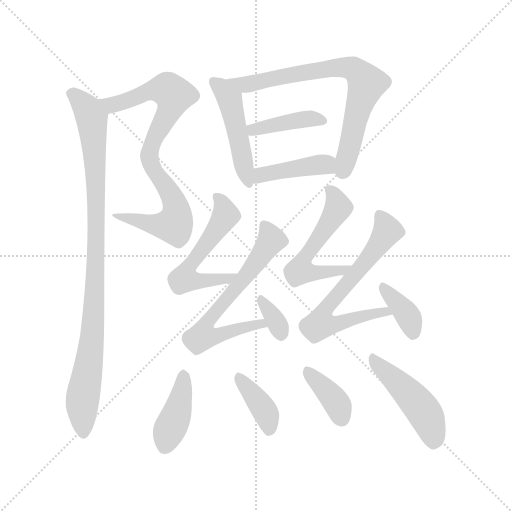
t = 0.00 s
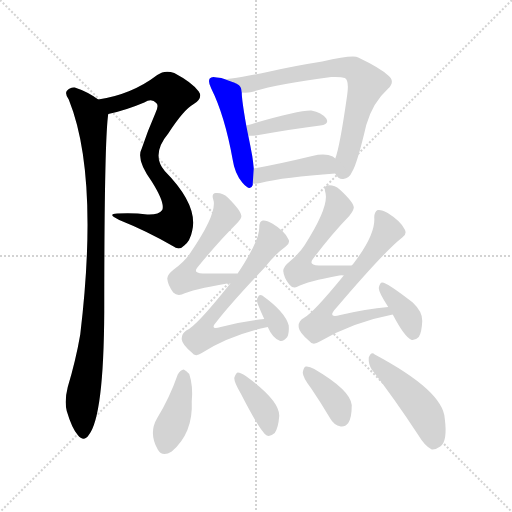
t = 2.18 s
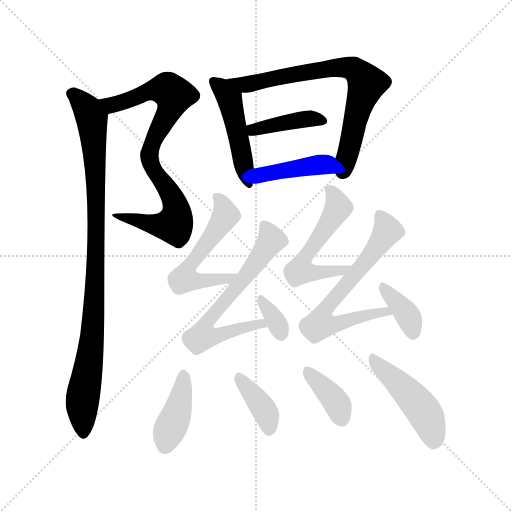
t = 4.36 s
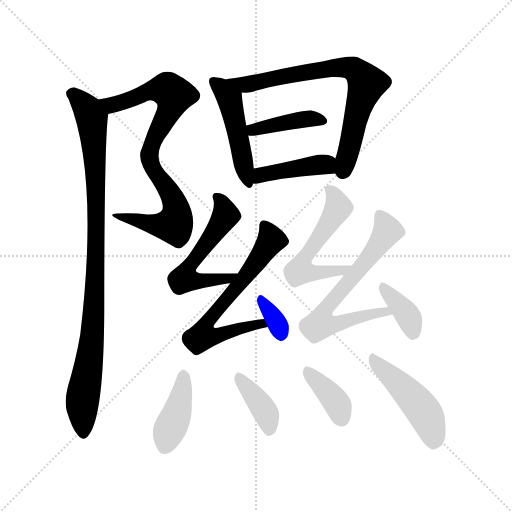
t = 6.54 s
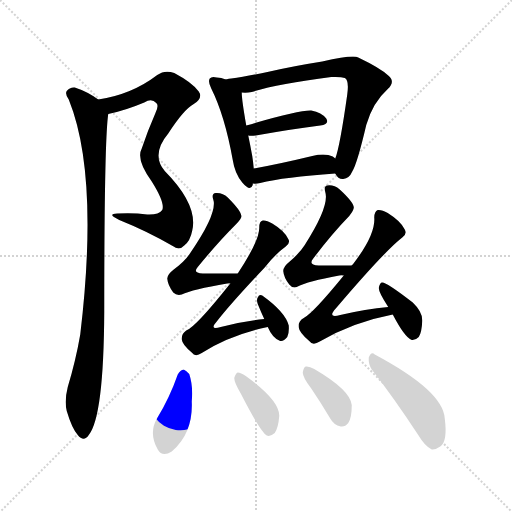
t = 8.72 s
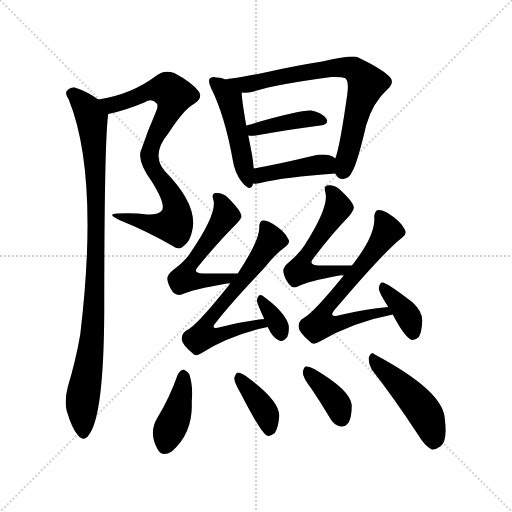
t = 10.90 s

The animated SVG that drew these frames (rendered in a browser with its animation timeline set to each time). Animation: 16 CSS @keyframes rules; one cycle of 10.90 s.

<svg version="1.1" viewBox="0 0 1024 1024" xmlns="http://www.w3.org/2000/svg">
  <g stroke="lightgray" stroke-dasharray="1,1" stroke-width="1" transform="scale(4, 4)">
    <line x1="0" y1="0" x2="256" y2="256"></line>
    <line x1="256" y1="0" x2="0" y2="256"></line>
    <line x1="128" y1="0" x2="128" y2="256"></line>
    <line x1="0" y1="128" x2="256" y2="128"></line>
  </g>
<g transform="scale(1, -1) translate(0, -900)">
   <style type="text/css">
    @keyframes keyframes0 {
      from {
       stroke: blue;
       stroke-dashoffset: 804;
       stroke-width: 128;
       }
       72% {
       animation-timing-function: step-end;
       stroke: blue;
       stroke-dashoffset: 0;
       stroke-width: 128;
       }
       to {
       stroke: black;
       stroke-width: 1024;
       }
       }
       #make-me-a-hanzi-animation-0 {
         animation: keyframes0 0.904297s both;
         animation-delay: 0.000000s;
         animation-timing-function: linear;
       }
    @keyframes keyframes1 {
      from {
       stroke: blue;
       stroke-dashoffset: 951;
       stroke-width: 128;
       }
       76% {
       animation-timing-function: step-end;
       stroke: blue;
       stroke-dashoffset: 0;
       stroke-width: 128;
       }
       to {
       stroke: black;
       stroke-width: 1024;
       }
       }
       #make-me-a-hanzi-animation-1 {
         animation: keyframes1 1.023926s both;
         animation-delay: 0.904297s;
         animation-timing-function: linear;
       }
    @keyframes keyframes2 {
      from {
       stroke: blue;
       stroke-dashoffset: 478;
       stroke-width: 128;
       }
       61% {
       animation-timing-function: step-end;
       stroke: blue;
       stroke-dashoffset: 0;
       stroke-width: 128;
       }
       to {
       stroke: black;
       stroke-width: 1024;
       }
       }
       #make-me-a-hanzi-animation-2 {
         animation: keyframes2 0.638997s both;
         animation-delay: 1.928223s;
         animation-timing-function: linear;
       }
    @keyframes keyframes3 {
      from {
       stroke: blue;
       stroke-dashoffset: 730;
       stroke-width: 128;
       }
       70% {
       animation-timing-function: step-end;
       stroke: blue;
       stroke-dashoffset: 0;
       stroke-width: 128;
       }
       to {
       stroke: black;
       stroke-width: 1024;
       }
       }
       #make-me-a-hanzi-animation-3 {
         animation: keyframes3 0.844076s both;
         animation-delay: 2.567220s;
         animation-timing-function: linear;
       }
    @keyframes keyframes4 {
      from {
       stroke: blue;
       stroke-dashoffset: 402;
       stroke-width: 128;
       }
       57% {
       animation-timing-function: step-end;
       stroke: blue;
       stroke-dashoffset: 0;
       stroke-width: 128;
       }
       to {
       stroke: black;
       stroke-width: 1024;
       }
       }
       #make-me-a-hanzi-animation-4 {
         animation: keyframes4 0.577148s both;
         animation-delay: 3.411296s;
         animation-timing-function: linear;
       }
    @keyframes keyframes5 {
      from {
       stroke: blue;
       stroke-dashoffset: 413;
       stroke-width: 128;
       }
       57% {
       animation-timing-function: step-end;
       stroke: blue;
       stroke-dashoffset: 0;
       stroke-width: 128;
       }
       to {
       stroke: black;
       stroke-width: 1024;
       }
       }
       #make-me-a-hanzi-animation-5 {
         animation: keyframes5 0.586100s both;
         animation-delay: 3.988444s;
         animation-timing-function: linear;
       }
    @keyframes keyframes6 {
      from {
       stroke: blue;
       stroke-dashoffset: 547;
       stroke-width: 128;
       }
       64% {
       animation-timing-function: step-end;
       stroke: blue;
       stroke-dashoffset: 0;
       stroke-width: 128;
       }
       to {
       stroke: black;
       stroke-width: 1024;
       }
       }
       #make-me-a-hanzi-animation-6 {
         animation: keyframes6 0.695150s both;
         animation-delay: 4.574544s;
         animation-timing-function: linear;
       }
    @keyframes keyframes7 {
      from {
       stroke: blue;
       stroke-dashoffset: 634;
       stroke-width: 128;
       }
       67% {
       animation-timing-function: step-end;
       stroke: blue;
       stroke-dashoffset: 0;
       stroke-width: 128;
       }
       to {
       stroke: black;
       stroke-width: 1024;
       }
       }
       #make-me-a-hanzi-animation-7 {
         animation: keyframes7 0.765951s both;
         animation-delay: 5.269694s;
         animation-timing-function: linear;
       }
    @keyframes keyframes8 {
      from {
       stroke: blue;
       stroke-dashoffset: 335;
       stroke-width: 128;
       }
       52% {
       animation-timing-function: step-end;
       stroke: blue;
       stroke-dashoffset: 0;
       stroke-width: 128;
       }
       to {
       stroke: black;
       stroke-width: 1024;
       }
       }
       #make-me-a-hanzi-animation-8 {
         animation: keyframes8 0.522624s both;
         animation-delay: 6.035645s;
         animation-timing-function: linear;
       }
    @keyframes keyframes9 {
      from {
       stroke: blue;
       stroke-dashoffset: 542;
       stroke-width: 128;
       }
       64% {
       animation-timing-function: step-end;
       stroke: blue;
       stroke-dashoffset: 0;
       stroke-width: 128;
       }
       to {
       stroke: black;
       stroke-width: 1024;
       }
       }
       #make-me-a-hanzi-animation-9 {
         animation: keyframes9 0.691081s both;
         animation-delay: 6.558268s;
         animation-timing-function: linear;
       }
    @keyframes keyframes10 {
      from {
       stroke: blue;
       stroke-dashoffset: 649;
       stroke-width: 128;
       }
       68% {
       animation-timing-function: step-end;
       stroke: blue;
       stroke-dashoffset: 0;
       stroke-width: 128;
       }
       to {
       stroke: black;
       stroke-width: 1024;
       }
       }
       #make-me-a-hanzi-animation-10 {
         animation: keyframes10 0.778158s both;
         animation-delay: 7.249349s;
         animation-timing-function: linear;
       }
    @keyframes keyframes11 {
      from {
       stroke: blue;
       stroke-dashoffset: 371;
       stroke-width: 128;
       }
       55% {
       animation-timing-function: step-end;
       stroke: blue;
       stroke-dashoffset: 0;
       stroke-width: 128;
       }
       to {
       stroke: black;
       stroke-width: 1024;
       }
       }
       #make-me-a-hanzi-animation-11 {
         animation: keyframes11 0.551921s both;
         animation-delay: 8.027507s;
         animation-timing-function: linear;
       }
    @keyframes keyframes12 {
      from {
       stroke: blue;
       stroke-dashoffset: 401;
       stroke-width: 128;
       }
       57% {
       animation-timing-function: step-end;
       stroke: blue;
       stroke-dashoffset: 0;
       stroke-width: 128;
       }
       to {
       stroke: black;
       stroke-width: 1024;
       }
       }
       #make-me-a-hanzi-animation-12 {
         animation: keyframes12 0.576335s both;
         animation-delay: 8.579427s;
         animation-timing-function: linear;
       }
    @keyframes keyframes13 {
      from {
       stroke: blue;
       stroke-dashoffset: 383;
       stroke-width: 128;
       }
       55% {
       animation-timing-function: step-end;
       stroke: blue;
       stroke-dashoffset: 0;
       stroke-width: 128;
       }
       to {
       stroke: black;
       stroke-width: 1024;
       }
       }
       #make-me-a-hanzi-animation-13 {
         animation: keyframes13 0.561686s both;
         animation-delay: 9.155762s;
         animation-timing-function: linear;
       }
    @keyframes keyframes14 {
      from {
       stroke: blue;
       stroke-dashoffset: 375;
       stroke-width: 128;
       }
       55% {
       animation-timing-function: step-end;
       stroke: blue;
       stroke-dashoffset: 0;
       stroke-width: 128;
       }
       to {
       stroke: black;
       stroke-width: 1024;
       }
       }
       #make-me-a-hanzi-animation-14 {
         animation: keyframes14 0.555176s both;
         animation-delay: 9.717448s;
         animation-timing-function: linear;
       }
    @keyframes keyframes15 {
      from {
       stroke: blue;
       stroke-dashoffset: 467;
       stroke-width: 128;
       }
       60% {
       animation-timing-function: step-end;
       stroke: blue;
       stroke-dashoffset: 0;
       stroke-width: 128;
       }
       to {
       stroke: black;
       stroke-width: 1024;
       }
       }
       #make-me-a-hanzi-animation-15 {
         animation: keyframes15 0.630046s both;
         animation-delay: 10.272624s;
         animation-timing-function: linear;
       }
</style>
<path d="M 216.5 672.0 Q 250.5 679.0 288.5 695.0 Q 303.5 704.0 312.5 694.0 Q 318.5 690.0 310.5 673.0 Q 295.5 639.0 283.5 603.0 Q 271.5 581.0 303.5 537.0 Q 330.5 494.0 324.5 480.0 Q 317.5 470.0 294.5 471.0 Q 266.5 475.0 234.5 473.0 Q 212.5 472.0 238.5 460.0 Q 293.5 438.0 345.5 408.0 Q 358.5 398.0 368.5 409.0 Q 380.5 418.0 384.5 439.0 Q 396.5 490.0 329.5 558.0 Q 301.5 591.0 336.5 633.0 Q 367.5 681.0 387.5 692.0 Q 406.5 704.0 397.5 717.0 Q 384.5 735.0 348.5 754.0 Q 329.5 761.0 314.5 750.0 Q 263.5 711.0 196.5 701.0 C 166.5 696.0 187.5 665.0 216.5 672.0 Z" fill="lightgray"></path> 
<path d="M 196.5 701.0 Q 174.5 717.0 149.5 725.0 Q 139.5 726.0 133.5 718.0 Q 129.5 712.0 137.5 701.0 Q 198.5 550.0 160.5 231.0 Q 151.5 179.0 135.5 126.0 Q 128.5 98.0 133.5 78.0 Q 143.5 44.0 155.5 30.0 Q 167.5 15.0 177.5 30.0 Q 207.5 67.0 208.5 277.0 Q 208.5 619.0 216.5 672.0 C 218.5 687.0 218.5 687.0 196.5 701.0 Z" fill="lightgray"></path> 
<path d="M 451.5 741.0 Q 442.5 745.0 433.5 745.0 Q 423.5 748.0 419.5 743.0 Q 415.5 737.0 422.5 723.0 Q 449.5 669.0 465.5 580.0 Q 469.5 553.0 484.5 535.0 Q 500.5 516.0 505.5 530.0 Q 505.5 531.0 505.5 533.0 L 507.5 563.0 Q 506.5 575.0 504.5 588.0 Q 500.5 610.0 496.5 629.0 L 492.5 649.0 Q 483.5 700.0 483.5 715.0 C 482.5 730.0 479.5 731.0 451.5 741.0 Z" fill="lightgray"></path> 
<path d="M 670.5 553.0 Q 676.5 541.0 686.5 542.0 Q 698.5 543.0 704.5 557.0 Q 714.5 573.0 732.5 650.0 Q 745.5 695.0 775.5 722.0 Q 791.5 737.0 776.5 749.0 Q 760.5 764.0 716.5 785.0 Q 706.5 791.0 644.5 777.0 Q 587.5 768.0 539.5 757.0 Q 493.5 747.0 462.5 743.0 Q 458.5 743.0 451.5 741.0 C 421.5 736.0 453.5 714.0 483.5 715.0 Q 493.5 714.0 503.5 716.0 Q 552.5 732.0 662.5 746.0 Q 681.5 747.0 689.5 744.0 Q 698.5 740.0 694.5 711.0 Q 679.5 605.0 670.5 583.0 C 663.5 560.0 663.5 560.0 670.5 553.0 Z" fill="lightgray"></path> 
<path d="M 496.5 629.0 Q 500.5 628.0 511.5 629.0 Q 584.5 642.0 640.5 649.0 Q 659.5 652.0 652.5 663.0 Q 643.5 675.0 622.5 679.0 Q 597.5 680.0 492.5 649.0 C 463.5 641.0 466.5 632.0 496.5 629.0 Z" fill="lightgray"></path> 
<path d="M 505.5 533.0 Q 511.5 532.0 520.5 534.0 Q 568.5 546.0 670.5 553.0 C 700.5 555.0 693.5 564.0 670.5 583.0 Q 669.5 584.0 665.5 587.0 Q 650.5 594.0 624.5 588.0 Q 558.5 572.0 507.5 563.0 C 477.5 558.0 475.5 535.0 505.5 533.0 Z" fill="lightgray"></path> 
<path d="M 475.5 353.0 Q 436.5 353.0 405.5 353.0 Q 384.5 354.0 395.5 366.0 Q 435.5 415.0 472.5 452.0 Q 484.5 464.0 482.5 469.0 Q 481.5 479.0 455.5 505.0 Q 445.5 515.0 431.5 514.0 Q 422.5 513.0 426.5 501.0 Q 435.5 474.0 380.5 394.0 Q 370.5 378.0 347.5 361.0 Q 334.5 351.0 334.5 343.0 Q 335.5 330.0 346.5 315.0 Q 353.5 308.0 363.5 311.0 Q 384.5 321.0 454.5 333.0 Q 457.5 334.0 460.5 333.0 C 490.5 335.0 505.5 353.0 475.5 353.0 Z" fill="lightgray"></path> 
<path d="M 528.5 262.0 Q 486.5 258.0 441.5 246.0 Q 417.5 239.0 433.5 257.0 Q 461.5 293.0 528.5 364.0 Q 550.5 392.0 571.5 407.0 Q 581.5 414.0 576.5 422.0 Q 569.5 438.0 544.5 453.0 Q 532.5 460.0 525.5 459.0 Q 518.5 458.0 518.5 445.0 Q 519.5 420.0 475.5 353.0 L 460.5 333.0 Q 391.5 246.0 372.5 239.0 Q 362.5 232.0 363.5 221.0 Q 364.5 211.0 383.5 195.0 Q 390.5 185.0 403.5 194.0 Q 460.5 230.0 535.5 246.0 C 564.5 253.0 558.5 265.0 528.5 262.0 Z" fill="lightgray"></path> 
<path d="M 535.5 246.0 Q 544.5 225.0 558.5 219.0 Q 565.5 215.0 574.5 226.0 Q 578.5 233.0 577.5 249.0 Q 570.5 276.0 524.5 309.0 Q 518.5 312.0 515.5 305.0 Q 512.5 301.0 515.5 292.0 Q 521.5 277.0 528.5 262.0 L 535.5 246.0 Z" fill="lightgray"></path> 
<path d="M 703.5 369.0 Q 666.5 369.0 637.5 369.0 Q 615.5 370.0 626.5 383.0 Q 663.5 432.0 698.5 468.0 Q 708.5 481.0 707.5 486.0 Q 706.5 496.0 679.5 521.0 Q 667.5 531.0 654.5 529.0 Q 647.5 528.0 650.5 516.0 Q 659.5 488.0 609.5 410.0 Q 599.5 394.0 579.5 377.0 Q 566.5 367.0 566.5 358.0 Q 567.5 345.0 578.5 331.0 Q 585.5 322.0 595.5 327.0 Q 614.5 337.0 678.5 349.0 Q 682.5 350.0 687.5 349.0 C 717.5 349.0 733.5 369.0 703.5 369.0 Z" fill="lightgray"></path> 
<path d="M 776.5 286.0 Q 731.5 282.0 680.5 270.0 Q 653.5 263.0 671.5 283.0 Q 768.5 397.0 804.5 425.0 Q 814.5 432.0 809.5 441.0 Q 802.5 457.0 775.5 474.0 Q 763.5 481.0 755.5 480.0 Q 748.5 477.0 748.5 465.0 Q 751.5 431.0 705.5 371.0 Q 704.5 371.0 703.5 369.0 L 687.5 349.0 Q 626.5 274.0 607.5 264.0 Q 595.5 257.0 597.5 245.0 Q 598.5 235.0 618.5 218.0 Q 625.5 208.0 639.5 217.0 Q 706.5 256.0 785.5 271.0 C 814.5 277.0 806.5 289.0 776.5 286.0 Z" fill="lightgray"></path> 
<path d="M 785.5 271.0 Q 809.5 225.0 823.5 220.0 Q 830.5 219.0 837.5 226.0 Q 843.5 235.0 844.5 258.0 Q 845.5 276.0 825.5 295.0 Q 771.5 337.0 763.5 335.0 Q 759.5 334.0 757.5 324.0 Q 757.5 315.0 776.5 286.0 L 785.5 271.0 Z" fill="lightgray"></path> 
<path d="M 355.5 151.0 Q 339.5 105.0 314.5 64.0 Q 296.5 34.0 315.5 1.0 Q 324.5 -15.0 343.5 -3.0 Q 386.5 34.0 383.5 97.0 Q 386.5 128.0 378.5 152.0 Q 372.5 159.0 367.5 161.0 Q 360.5 160.0 355.5 151.0 Z" fill="lightgray"></path> 
<path d="M 481.5 113.0 Q 521.5 35.0 533.5 29.0 Q 540.5 26.0 549.5 34.0 Q 556.5 44.0 558.5 68.0 Q 559.5 99.0 491.5 148.0 Q 481.5 155.0 475.5 155.0 Q 471.5 154.0 468.5 144.0 Q 468.5 135.0 481.5 113.0 Z" fill="lightgray"></path> 
<path d="M 622.5 123.0 Q 641.5 95.0 660.5 63.0 Q 667.5 50.0 681.5 47.0 Q 690.5 46.0 696.5 54.0 Q 703.5 64.0 703.5 90.0 Q 700.5 120.0 628.5 162.0 Q 618.5 168.0 611.5 167.0 Q 607.5 166.0 605.5 155.0 Q 605.5 145.0 622.5 123.0 Z" fill="lightgray"></path> 
<path d="M 743.5 161.0 Q 786.5 106.0 836.5 30.0 Q 849.5 8.0 863.5 1.0 Q 870.5 0.0 880.5 7.0 Q 895.5 17.0 889.5 63.0 Q 886.5 118.0 749.5 191.0 Q 742.5 198.0 737.5 185.0 Q 736.5 172.0 743.5 161.0 Z" fill="lightgray"></path> 
      <clipPath id="make-me-a-hanzi-clip-0">
      <path d="M 216.5 672.0 Q 250.5 679.0 288.5 695.0 Q 303.5 704.0 312.5 694.0 Q 318.5 690.0 310.5 673.0 Q 295.5 639.0 283.5 603.0 Q 271.5 581.0 303.5 537.0 Q 330.5 494.0 324.5 480.0 Q 317.5 470.0 294.5 471.0 Q 266.5 475.0 234.5 473.0 Q 212.5 472.0 238.5 460.0 Q 293.5 438.0 345.5 408.0 Q 358.5 398.0 368.5 409.0 Q 380.5 418.0 384.5 439.0 Q 396.5 490.0 329.5 558.0 Q 301.5 591.0 336.5 633.0 Q 367.5 681.0 387.5 692.0 Q 406.5 704.0 397.5 717.0 Q 384.5 735.0 348.5 754.0 Q 329.5 761.0 314.5 750.0 Q 263.5 711.0 196.5 701.0 C 166.5 696.0 187.5 665.0 216.5 672.0 Z" fill="lightgray"></path>
      </clipPath>
      <path clip-path="url(#make-me-a-hanzi-clip-0)" d="M 205.5 700.0 L 214.5 692.0 L 233.5 692.0 L 305.5 720.0 L 324.5 722.0 L 339.5 719.0 L 348.5 709.0 L 298.5 588.0 L 303.5 568.0 L 349.5 496.0 L 353.5 472.0 L 348.5 450.0 L 292.5 454.0 L 242.5 468.0 " fill="none" id="make-me-a-hanzi-animation-0" stroke-dasharray="676 1352" stroke-linecap="round"></path>

      <clipPath id="make-me-a-hanzi-clip-1">
      <path d="M 196.5 701.0 Q 174.5 717.0 149.5 725.0 Q 139.5 726.0 133.5 718.0 Q 129.5 712.0 137.5 701.0 Q 198.5 550.0 160.5 231.0 Q 151.5 179.0 135.5 126.0 Q 128.5 98.0 133.5 78.0 Q 143.5 44.0 155.5 30.0 Q 167.5 15.0 177.5 30.0 Q 207.5 67.0 208.5 277.0 Q 208.5 619.0 216.5 672.0 C 218.5 687.0 218.5 687.0 196.5 701.0 Z" fill="lightgray"></path>
      </clipPath>
      <path clip-path="url(#make-me-a-hanzi-clip-1)" d="M 143.5 713.0 L 181.5 669.0 L 193.5 495.0 L 189.5 290.0 L 181.5 195.0 L 164.5 94.0 L 166.5 34.0 " fill="none" id="make-me-a-hanzi-animation-1" stroke-dasharray="823 1646" stroke-linecap="round"></path>

      <clipPath id="make-me-a-hanzi-clip-2">
      <path d="M 451.5 741.0 Q 442.5 745.0 433.5 745.0 Q 423.5 748.0 419.5 743.0 Q 415.5 737.0 422.5 723.0 Q 449.5 669.0 465.5 580.0 Q 469.5 553.0 484.5 535.0 Q 500.5 516.0 505.5 530.0 Q 505.5 531.0 505.5 533.0 L 507.5 563.0 Q 506.5 575.0 504.5 588.0 Q 500.5 610.0 496.5 629.0 L 492.5 649.0 Q 483.5 700.0 483.5 715.0 C 482.5 730.0 479.5 731.0 451.5 741.0 Z" fill="lightgray"></path>
      </clipPath>
      <path clip-path="url(#make-me-a-hanzi-clip-2)" d="M 427.5 738.0 L 459.5 700.0 L 498.5 532.0 " fill="none" id="make-me-a-hanzi-animation-2" stroke-dasharray="350 700" stroke-linecap="round"></path>

      <clipPath id="make-me-a-hanzi-clip-3">
      <path d="M 670.5 553.0 Q 676.5 541.0 686.5 542.0 Q 698.5 543.0 704.5 557.0 Q 714.5 573.0 732.5 650.0 Q 745.5 695.0 775.5 722.0 Q 791.5 737.0 776.5 749.0 Q 760.5 764.0 716.5 785.0 Q 706.5 791.0 644.5 777.0 Q 587.5 768.0 539.5 757.0 Q 493.5 747.0 462.5 743.0 Q 458.5 743.0 451.5 741.0 C 421.5 736.0 453.5 714.0 483.5 715.0 Q 493.5 714.0 503.5 716.0 Q 552.5 732.0 662.5 746.0 Q 681.5 747.0 689.5 744.0 Q 698.5 740.0 694.5 711.0 Q 679.5 605.0 670.5 583.0 C 663.5 560.0 663.5 560.0 670.5 553.0 Z" fill="lightgray"></path>
      </clipPath>
      <path clip-path="url(#make-me-a-hanzi-clip-3)" d="M 457.5 738.0 L 496.5 732.0 L 658.5 765.0 L 695.5 765.0 L 713.5 758.0 L 733.5 731.0 L 713.5 675.0 L 685.5 558.0 " fill="none" id="make-me-a-hanzi-animation-3" stroke-dasharray="602 1204" stroke-linecap="round"></path>

      <clipPath id="make-me-a-hanzi-clip-4">
      <path d="M 496.5 629.0 Q 500.5 628.0 511.5 629.0 Q 584.5 642.0 640.5 649.0 Q 659.5 652.0 652.5 663.0 Q 643.5 675.0 622.5 679.0 Q 597.5 680.0 492.5 649.0 C 463.5 641.0 466.5 632.0 496.5 629.0 Z" fill="lightgray"></path>
      </clipPath>
      <path clip-path="url(#make-me-a-hanzi-clip-4)" d="M 504.5 636.0 L 508.5 643.0 L 604.5 661.0 L 644.5 658.0 " fill="none" id="make-me-a-hanzi-animation-4" stroke-dasharray="274 548" stroke-linecap="round"></path>

      <clipPath id="make-me-a-hanzi-clip-5">
      <path d="M 505.5 533.0 Q 511.5 532.0 520.5 534.0 Q 568.5 546.0 670.5 553.0 C 700.5 555.0 693.5 564.0 670.5 583.0 Q 669.5 584.0 665.5 587.0 Q 650.5 594.0 624.5 588.0 Q 558.5 572.0 507.5 563.0 C 477.5 558.0 475.5 535.0 505.5 533.0 Z" fill="lightgray"></path>
      </clipPath>
      <path clip-path="url(#make-me-a-hanzi-clip-5)" d="M 512.5 540.0 L 529.5 552.0 L 620.5 568.0 L 651.5 571.0 L 659.5 561.0 " fill="none" id="make-me-a-hanzi-animation-5" stroke-dasharray="285 570" stroke-linecap="round"></path>

      <clipPath id="make-me-a-hanzi-clip-6">
      <path d="M 475.5 353.0 Q 436.5 353.0 405.5 353.0 Q 384.5 354.0 395.5 366.0 Q 435.5 415.0 472.5 452.0 Q 484.5 464.0 482.5 469.0 Q 481.5 479.0 455.5 505.0 Q 445.5 515.0 431.5 514.0 Q 422.5 513.0 426.5 501.0 Q 435.5 474.0 380.5 394.0 Q 370.5 378.0 347.5 361.0 Q 334.5 351.0 334.5 343.0 Q 335.5 330.0 346.5 315.0 Q 353.5 308.0 363.5 311.0 Q 384.5 321.0 454.5 333.0 Q 457.5 334.0 460.5 333.0 C 490.5 335.0 505.5 353.0 475.5 353.0 Z" fill="lightgray"></path>
      </clipPath>
      <path clip-path="url(#make-me-a-hanzi-clip-6)" d="M 436.5 504.0 L 451.5 469.0 L 377.5 367.0 L 369.5 342.0 L 442.5 339.0 L 467.5 351.0 " fill="none" id="make-me-a-hanzi-animation-6" stroke-dasharray="419 838" stroke-linecap="round"></path>

      <clipPath id="make-me-a-hanzi-clip-7">
      <path d="M 528.5 262.0 Q 486.5 258.0 441.5 246.0 Q 417.5 239.0 433.5 257.0 Q 461.5 293.0 528.5 364.0 Q 550.5 392.0 571.5 407.0 Q 581.5 414.0 576.5 422.0 Q 569.5 438.0 544.5 453.0 Q 532.5 460.0 525.5 459.0 Q 518.5 458.0 518.5 445.0 Q 519.5 420.0 475.5 353.0 L 460.5 333.0 Q 391.5 246.0 372.5 239.0 Q 362.5 232.0 363.5 221.0 Q 364.5 211.0 383.5 195.0 Q 390.5 185.0 403.5 194.0 Q 460.5 230.0 535.5 246.0 C 564.5 253.0 558.5 265.0 528.5 262.0 Z" fill="lightgray"></path>
      </clipPath>
      <path clip-path="url(#make-me-a-hanzi-clip-7)" d="M 528.5 449.0 L 542.5 420.0 L 483.5 337.0 L 424.5 269.0 L 413.5 238.0 L 428.5 230.0 L 445.5 231.0 L 521.5 253.0 L 526.5 247.0 " fill="none" id="make-me-a-hanzi-animation-7" stroke-dasharray="506 1012" stroke-linecap="round"></path>

      <clipPath id="make-me-a-hanzi-clip-8">
      <path d="M 535.5 246.0 Q 544.5 225.0 558.5 219.0 Q 565.5 215.0 574.5 226.0 Q 578.5 233.0 577.5 249.0 Q 570.5 276.0 524.5 309.0 Q 518.5 312.0 515.5 305.0 Q 512.5 301.0 515.5 292.0 Q 521.5 277.0 528.5 262.0 L 535.5 246.0 Z" fill="lightgray"></path>
      </clipPath>
      <path clip-path="url(#make-me-a-hanzi-clip-8)" d="M 523.5 299.0 L 554.5 253.0 L 562.5 231.0 " fill="none" id="make-me-a-hanzi-animation-8" stroke-dasharray="207 414" stroke-linecap="round"></path>

      <clipPath id="make-me-a-hanzi-clip-9">
      <path d="M 703.5 369.0 Q 666.5 369.0 637.5 369.0 Q 615.5 370.0 626.5 383.0 Q 663.5 432.0 698.5 468.0 Q 708.5 481.0 707.5 486.0 Q 706.5 496.0 679.5 521.0 Q 667.5 531.0 654.5 529.0 Q 647.5 528.0 650.5 516.0 Q 659.5 488.0 609.5 410.0 Q 599.5 394.0 579.5 377.0 Q 566.5 367.0 566.5 358.0 Q 567.5 345.0 578.5 331.0 Q 585.5 322.0 595.5 327.0 Q 614.5 337.0 678.5 349.0 Q 682.5 350.0 687.5 349.0 C 717.5 349.0 733.5 369.0 703.5 369.0 Z" fill="lightgray"></path>
      </clipPath>
      <path clip-path="url(#make-me-a-hanzi-clip-9)" d="M 660.5 520.0 L 676.5 485.0 L 608.5 383.0 L 600.5 358.0 L 647.5 354.0 L 684.5 359.0 L 696.5 367.0 " fill="none" id="make-me-a-hanzi-animation-9" stroke-dasharray="414 828" stroke-linecap="round"></path>

      <clipPath id="make-me-a-hanzi-clip-10">
      <path d="M 776.5 286.0 Q 731.5 282.0 680.5 270.0 Q 653.5 263.0 671.5 283.0 Q 768.5 397.0 804.5 425.0 Q 814.5 432.0 809.5 441.0 Q 802.5 457.0 775.5 474.0 Q 763.5 481.0 755.5 480.0 Q 748.5 477.0 748.5 465.0 Q 751.5 431.0 705.5 371.0 Q 704.5 371.0 703.5 369.0 L 687.5 349.0 Q 626.5 274.0 607.5 264.0 Q 595.5 257.0 597.5 245.0 Q 598.5 235.0 618.5 218.0 Q 625.5 208.0 639.5 217.0 Q 706.5 256.0 785.5 271.0 C 814.5 277.0 806.5 289.0 776.5 286.0 Z" fill="lightgray"></path>
      </clipPath>
      <path clip-path="url(#make-me-a-hanzi-clip-10)" d="M 759.5 471.0 L 775.5 438.0 L 720.5 362.0 L 653.5 285.0 L 650.5 259.0 L 682.5 254.0 L 771.5 278.0 L 777.5 271.0 " fill="none" id="make-me-a-hanzi-animation-10" stroke-dasharray="521 1042" stroke-linecap="round"></path>

      <clipPath id="make-me-a-hanzi-clip-11">
      <path d="M 785.5 271.0 Q 809.5 225.0 823.5 220.0 Q 830.5 219.0 837.5 226.0 Q 843.5 235.0 844.5 258.0 Q 845.5 276.0 825.5 295.0 Q 771.5 337.0 763.5 335.0 Q 759.5 334.0 757.5 324.0 Q 757.5 315.0 776.5 286.0 L 785.5 271.0 Z" fill="lightgray"></path>
      </clipPath>
      <path clip-path="url(#make-me-a-hanzi-clip-11)" d="M 764.5 327.0 L 817.5 265.0 L 826.5 233.0 " fill="none" id="make-me-a-hanzi-animation-11" stroke-dasharray="243 486" stroke-linecap="round"></path>

      <clipPath id="make-me-a-hanzi-clip-12">
      <path d="M 355.5 151.0 Q 339.5 105.0 314.5 64.0 Q 296.5 34.0 315.5 1.0 Q 324.5 -15.0 343.5 -3.0 Q 386.5 34.0 383.5 97.0 Q 386.5 128.0 378.5 152.0 Q 372.5 159.0 367.5 161.0 Q 360.5 160.0 355.5 151.0 Z" fill="lightgray"></path>
      </clipPath>
      <path clip-path="url(#make-me-a-hanzi-clip-12)" d="M 367.5 149.0 L 358.5 88.0 L 330.5 9.0 " fill="none" id="make-me-a-hanzi-animation-12" stroke-dasharray="273 546" stroke-linecap="round"></path>

      <clipPath id="make-me-a-hanzi-clip-13">
      <path d="M 481.5 113.0 Q 521.5 35.0 533.5 29.0 Q 540.5 26.0 549.5 34.0 Q 556.5 44.0 558.5 68.0 Q 559.5 99.0 491.5 148.0 Q 481.5 155.0 475.5 155.0 Q 471.5 154.0 468.5 144.0 Q 468.5 135.0 481.5 113.0 Z" fill="lightgray"></path>
      </clipPath>
      <path clip-path="url(#make-me-a-hanzi-clip-13)" d="M 477.5 146.0 L 533.5 70.0 L 537.5 38.0 " fill="none" id="make-me-a-hanzi-animation-13" stroke-dasharray="255 510" stroke-linecap="round"></path>

      <clipPath id="make-me-a-hanzi-clip-14">
      <path d="M 622.5 123.0 Q 641.5 95.0 660.5 63.0 Q 667.5 50.0 681.5 47.0 Q 690.5 46.0 696.5 54.0 Q 703.5 64.0 703.5 90.0 Q 700.5 120.0 628.5 162.0 Q 618.5 168.0 611.5 167.0 Q 607.5 166.0 605.5 155.0 Q 605.5 145.0 622.5 123.0 Z" fill="lightgray"></path>
      </clipPath>
      <path clip-path="url(#make-me-a-hanzi-clip-14)" d="M 614.5 158.0 L 665.5 105.0 L 683.5 63.0 " fill="none" id="make-me-a-hanzi-animation-14" stroke-dasharray="247 494" stroke-linecap="round"></path>

      <clipPath id="make-me-a-hanzi-clip-15">
      <path d="M 743.5 161.0 Q 786.5 106.0 836.5 30.0 Q 849.5 8.0 863.5 1.0 Q 870.5 0.0 880.5 7.0 Q 895.5 17.0 889.5 63.0 Q 886.5 118.0 749.5 191.0 Q 742.5 198.0 737.5 185.0 Q 736.5 172.0 743.5 161.0 Z" fill="lightgray"></path>
      </clipPath>
      <path clip-path="url(#make-me-a-hanzi-clip-15)" d="M 747.5 180.0 L 847.5 77.0 L 867.5 27.0 L 865.5 14.0 " fill="none" id="make-me-a-hanzi-animation-15" stroke-dasharray="339 678" stroke-linecap="round"></path>

</g>
</svg>
